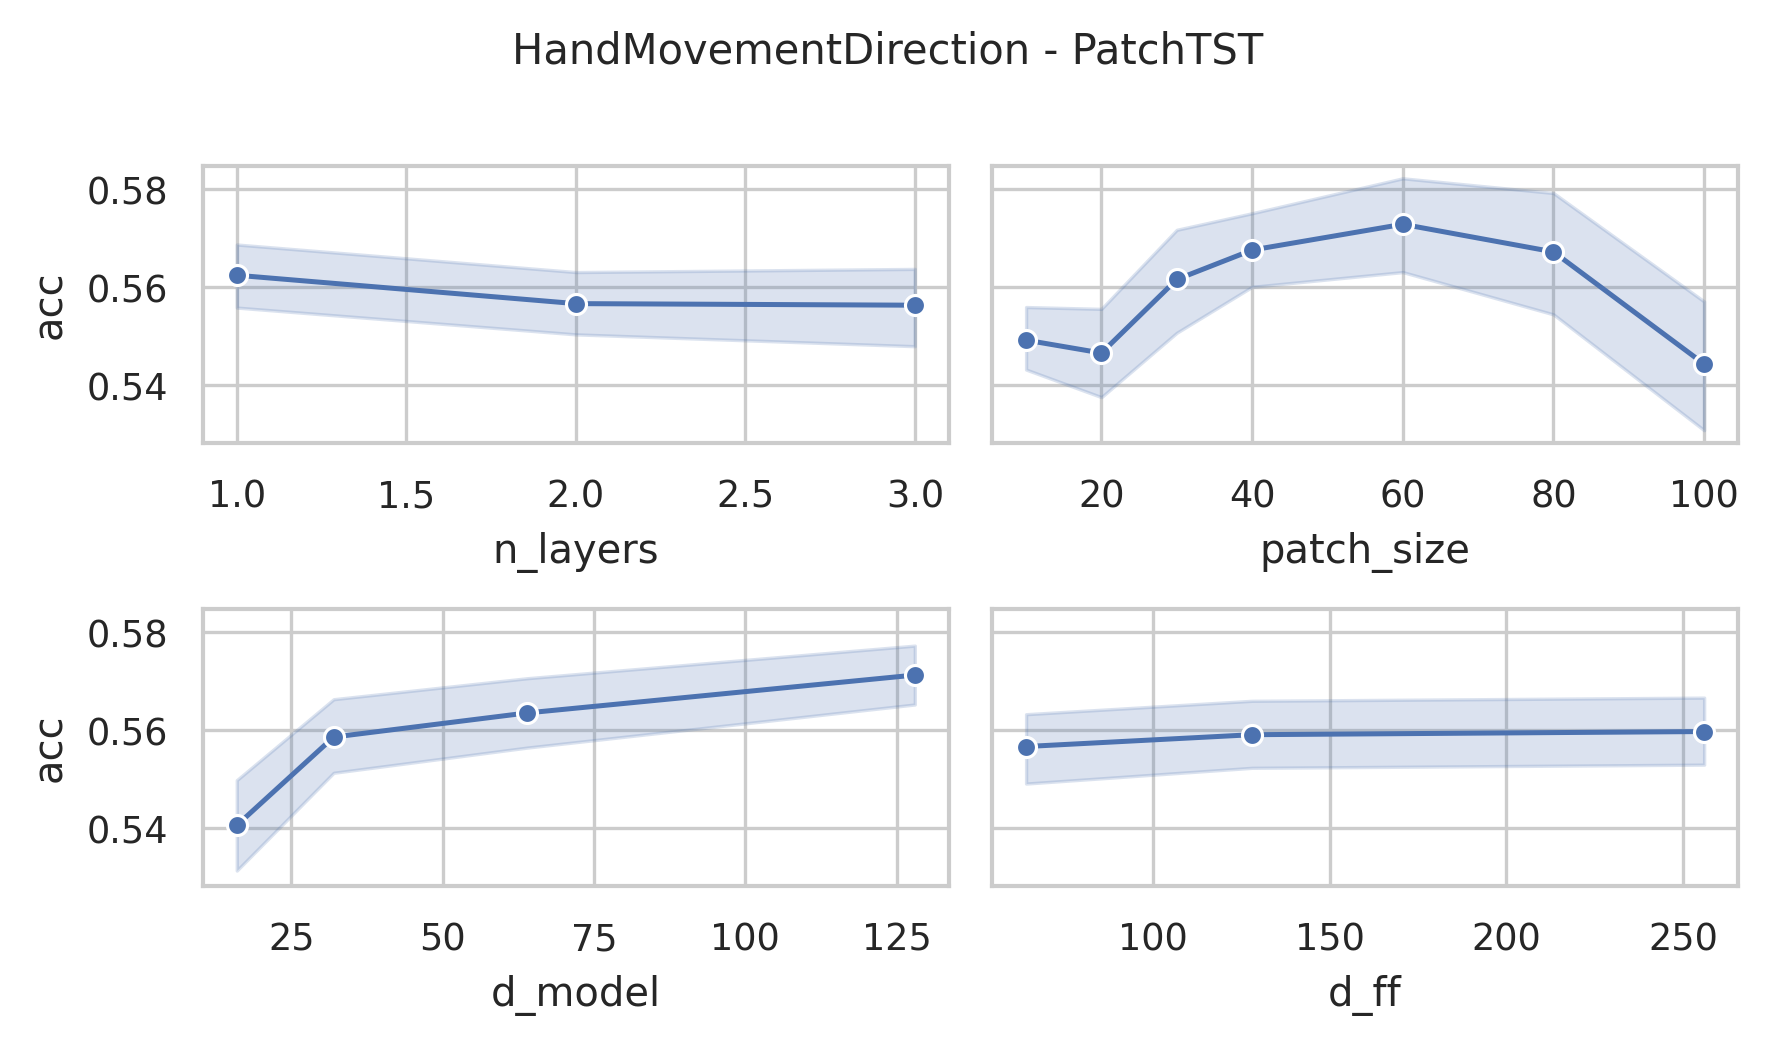

The file beside this chart, header and first rows:
data_name, model, seq_len, n_layers, d_model, num_heads, d_ff, patch_size, patch_stride, acc, model_params, model_size (MB)
HandMovementDirection, PatchTST, 400, 3, 128, 16, 256, 10, 5, 0.527, 808580, 5.55
HandMovementDirection, PatchTST, 400, 3, 128, 16, 256, 20, 10, 0.5541, 605060, 4.77
HandMovementDirection, PatchTST, 400, 3, 128, 16, 256, 30, 15, 0.5811, 534660, 4.5
HandMovementDirection, PatchTST, 400, 3, 128, 16, 256, 40, 20, 0.5946, 505220, 4.39
HandMovementDirection, PatchTST, 400, 3, 128, 16, 256, 60, 30, 0.5405, 471940, 4.26
HandMovementDirection, PatchTST, 400, 3, 128, 16, 256, 80, 40, 0.6081, 459140, 4.21
HandMovementDirection, PatchTST, 400, 3, 128, 16, 256, 100, 50, 0.5541, 451460, 4.19
HandMovementDirection, PatchTST, 400, 3, 128, 16, 128, 10, 5, 0.5405, 709892, 5.17
HandMovementDirection, PatchTST, 400, 3, 128, 16, 128, 20, 10, 0.5405, 506372, 4.39
HandMovementDirection, PatchTST, 400, 3, 128, 16, 128, 30, 15, 0.5811, 435972, 4.13
HandMovementDirection, PatchTST, 400, 3, 128, 16, 128, 40, 20, 0.5811, 406532, 4.01
HandMovementDirection, PatchTST, 400, 3, 128, 16, 128, 60, 30, 0.5946, 373252, 3.89
HandMovementDirection, PatchTST, 400, 3, 128, 16, 128, 80, 40, 0.6081, 360452, 3.84
HandMovementDirection, PatchTST, 400, 3, 128, 16, 128, 100, 50, 0.5946, 352772, 3.81
HandMovementDirection, PatchTST, 400, 3, 128, 16, 64, 10, 5, 0.5676, 660548, 4.98
HandMovementDirection, PatchTST, 400, 3, 128, 16, 64, 20, 10, 0.5811, 457028, 4.21
HandMovementDirection, PatchTST, 400, 3, 128, 16, 64, 30, 15, 0.5946, 386628, 3.94
HandMovementDirection, PatchTST, 400, 3, 128, 16, 64, 40, 20, 0.5541, 357188, 3.83
HandMovementDirection, PatchTST, 400, 3, 128, 16, 64, 60, 30, 0.5676, 323908, 3.7
HandMovementDirection, PatchTST, 400, 3, 128, 16, 64, 80, 40, 0.5946, 311108, 3.65
HandMovementDirection, PatchTST, 400, 3, 128, 16, 64, 100, 50, 0.5946, 303428, 3.62
HandMovementDirection, PatchTST, 400, 3, 64, 16, 256, 10, 5, 0.527, 355524, 2.6
HandMovementDirection, PatchTST, 400, 3, 64, 16, 256, 20, 10, 0.5541, 253764, 2.21
HandMovementDirection, PatchTST, 400, 3, 64, 16, 256, 30, 15, 0.5676, 218564, 2.08
HandMovementDirection, PatchTST, 400, 3, 64, 16, 256, 40, 20, 0.5676, 203844, 2.02
HandMovementDirection, PatchTST, 400, 3, 64, 16, 256, 60, 30, 0.5811, 187204, 1.96
HandMovementDirection, PatchTST, 400, 3, 64, 16, 256, 80, 40, 0.5405, 180804, 1.93
HandMovementDirection, PatchTST, 400, 3, 64, 16, 256, 100, 50, 0.5405, 176964, 1.92
HandMovementDirection, PatchTST, 400, 3, 64, 16, 128, 10, 5, 0.5405, 305988, 2.41
HandMovementDirection, PatchTST, 400, 3, 64, 16, 128, 20, 10, 0.5541, 204228, 2.02
HandMovementDirection, PatchTST, 400, 3, 64, 16, 128, 30, 15, 0.5405, 169028, 1.89
HandMovementDirection, PatchTST, 400, 3, 64, 16, 128, 40, 20, 0.5946, 154308, 1.83
HandMovementDirection, PatchTST, 400, 3, 64, 16, 128, 60, 30, 0.5946, 137668, 1.77
HandMovementDirection, PatchTST, 400, 3, 64, 16, 128, 80, 40, 0.5676, 131268, 1.74
HandMovementDirection, PatchTST, 400, 3, 64, 16, 128, 100, 50, 0.5811, 127428, 1.73
HandMovementDirection, PatchTST, 400, 3, 64, 16, 64, 10, 5, 0.5405, 281220, 2.31
HandMovementDirection, PatchTST, 400, 3, 64, 16, 64, 20, 10, 0.5541, 179460, 1.93
HandMovementDirection, PatchTST, 400, 3, 64, 16, 64, 30, 15, 0.5811, 144260, 1.79
HandMovementDirection, PatchTST, 400, 3, 64, 16, 64, 40, 20, 0.5541, 129540, 1.74
HandMovementDirection, PatchTST, 400, 3, 64, 16, 64, 60, 30, 0.5541, 112900, 1.67
HandMovementDirection, PatchTST, 400, 3, 64, 16, 64, 80, 40, 0.6216, 106500, 1.65
HandMovementDirection, PatchTST, 400, 3, 64, 16, 64, 100, 50, 0.527, 102660, 1.63
HandMovementDirection, PatchTST, 400, 3, 32, 4, 256, 10, 5, 0.527, 165860, 1.26
HandMovementDirection, PatchTST, 400, 3, 32, 4, 256, 20, 10, 0.5135, 114980, 1.07
HandMovementDirection, PatchTST, 400, 3, 32, 4, 256, 30, 15, 0.5811, 97380, 1.0
HandMovementDirection, PatchTST, 400, 3, 32, 4, 256, 40, 20, 0.5405, 90020, 0.98
HandMovementDirection, PatchTST, 400, 3, 32, 4, 256, 60, 30, 0.5811, 81700, 0.94
HandMovementDirection, PatchTST, 400, 3, 32, 4, 256, 80, 40, 0.5135, 78500, 0.93
HandMovementDirection, PatchTST, 400, 3, 32, 4, 256, 100, 50, 0.5405, 76580, 0.92
HandMovementDirection, PatchTST, 400, 3, 32, 4, 128, 10, 5, 0.5541, 140900, 1.17
HandMovementDirection, PatchTST, 400, 3, 32, 4, 128, 20, 10, 0.5676, 90020, 0.97
HandMovementDirection, PatchTST, 400, 3, 32, 4, 128, 30, 15, 0.6081, 72420, 0.91
HandMovementDirection, PatchTST, 400, 3, 32, 4, 128, 40, 20, 0.5676, 65060, 0.88
HandMovementDirection, PatchTST, 400, 3, 32, 4, 128, 60, 30, 0.5946, 56740, 0.85
HandMovementDirection, PatchTST, 400, 3, 32, 4, 128, 80, 40, 0.5405, 53540, 0.84
HandMovementDirection, PatchTST, 400, 3, 32, 4, 128, 100, 50, 0.527, 51620, 0.83
HandMovementDirection, PatchTST, 400, 3, 32, 4, 64, 10, 5, 0.527, 128420, 1.12
HandMovementDirection, PatchTST, 400, 3, 32, 4, 64, 20, 10, 0.5541, 77540, 0.93
HandMovementDirection, PatchTST, 400, 3, 32, 4, 64, 30, 15, 0.5405, 59940, 0.86
HandMovementDirection, PatchTST, 400, 3, 32, 4, 64, 40, 20, 0.5946, 52580, 0.83
... 192 more rows
